Run: headless pygame with SDL's dummy video driver; simulated clock (each Clock.tick advances the game by its frame time, no real sleeping); random seed 0; keys injected as events and as key.get_pressed() state; no mouse input.
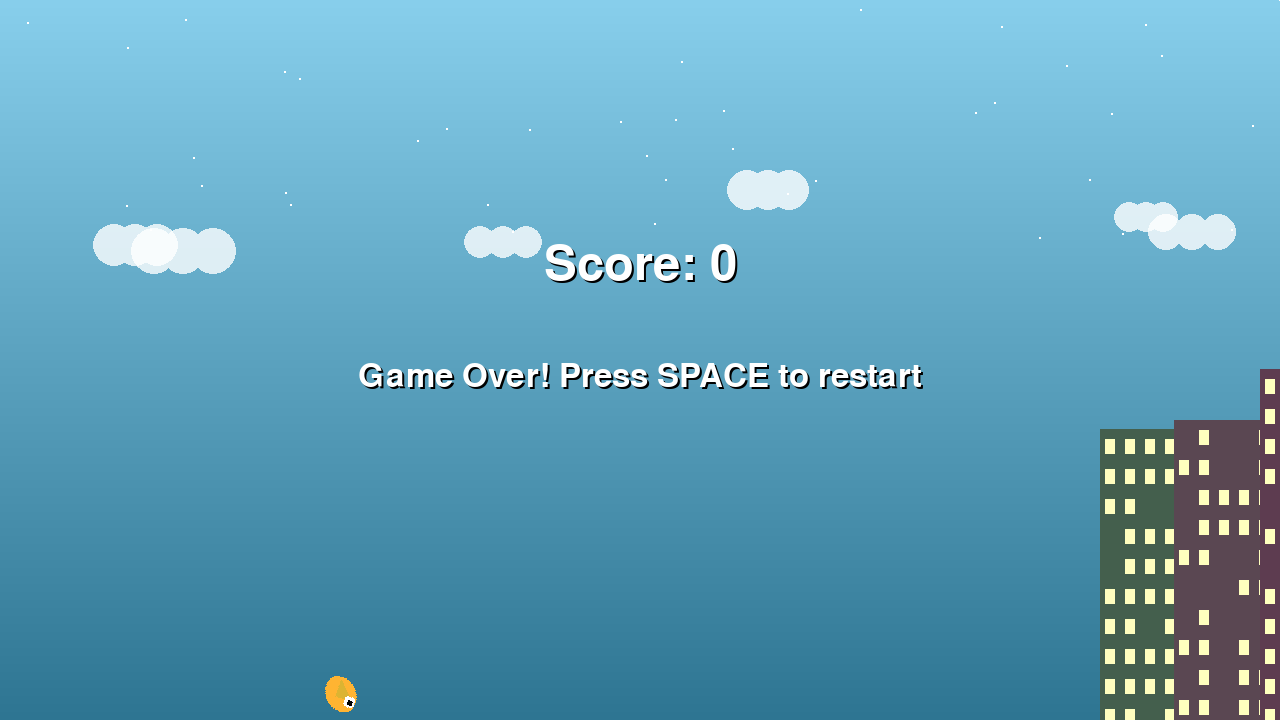
Frame 1 of 4 · flips 1–60 · no input
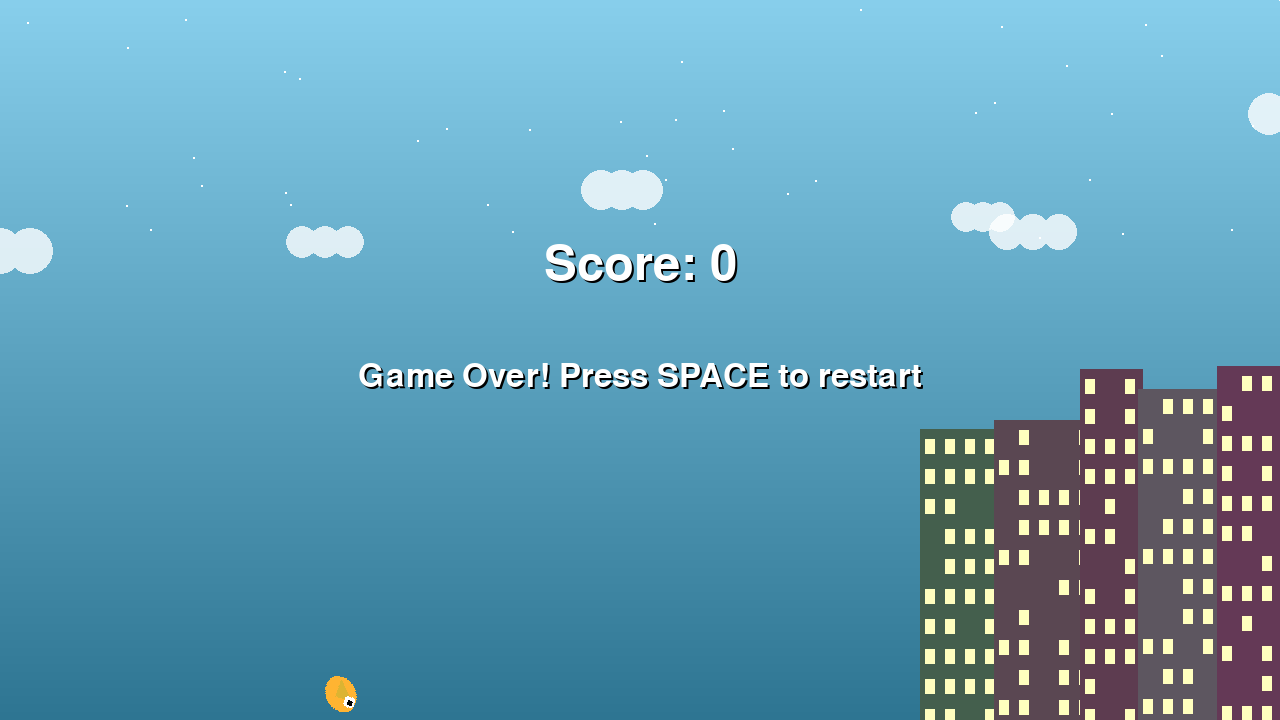
Frame 2 of 4 · flips 61–180 · tapped SPACE, RETURN · held RIGHT (→), D
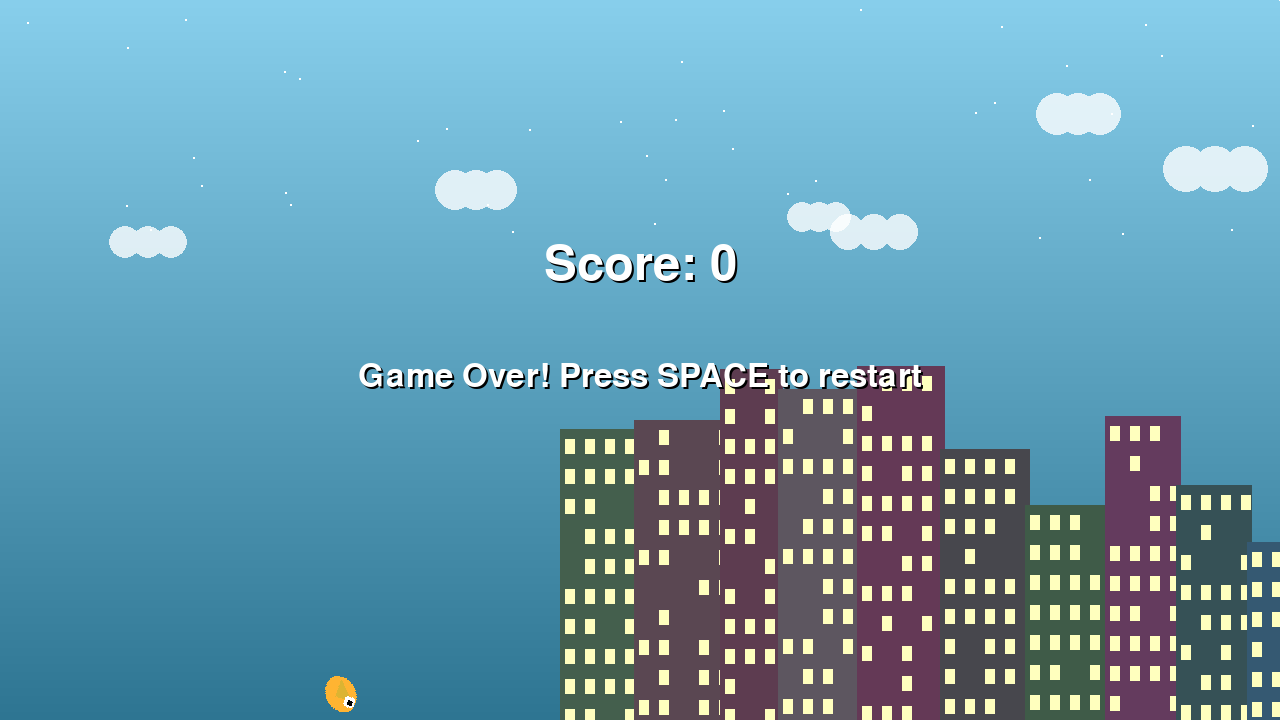
Frame 3 of 4 · flips 181–300 · held DOWN (↓), S
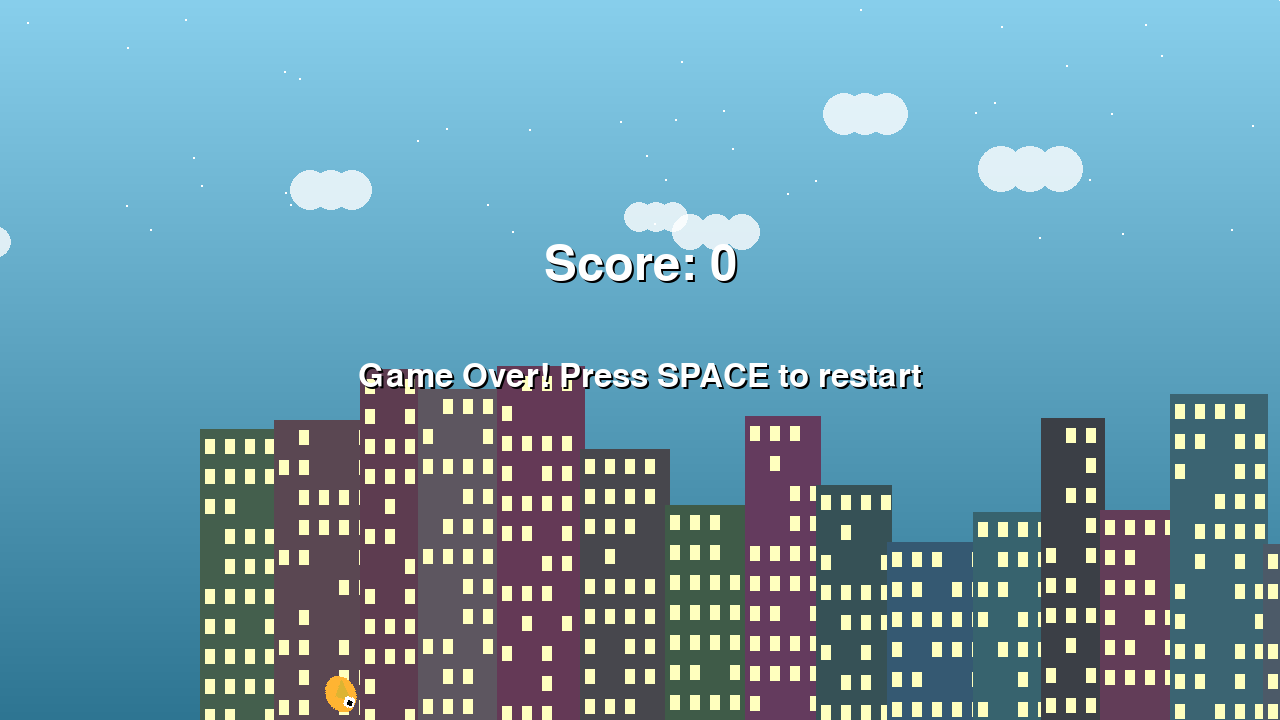
Frame 4 of 4 · flips 301–420 · held LEFT (←), A, UP (↑), W

The pygame program that drew these frames:

import pygame
import random
import sys
import os
from pygame.locals import *

# Initialize Pygame
pygame.init()
pygame.mixer.init()

# Constants
WINDOW_WIDTH = 1280  # 16:9 ratio
WINDOW_HEIGHT = 720
FPS = 60
PIPE_GAP = 200  # Adjusted for larger screen
PIPE_FREQUENCY = 1800  # Slightly increased for larger screen
PIPE_SPEED = 6
GRAVITY = 0.6
FLAP_POWER = -10
SCORE_INCREASE_THRESHOLD = 10
ANIMATION_SPEED = 0.15

# Colors
WHITE = (255, 255, 255)
BLACK = (0, 0, 0)
SKY_BLUE = (135, 206, 235)

# Set up the game window
screen = pygame.display.set_mode((WINDOW_WIDTH, WINDOW_HEIGHT))
pygame.display.set_caption('Extreme Flappy Bird')

# Create and set game icon
icon_surface = pygame.Surface((32, 32), pygame.SRCALPHA)
# Draw a simple bird shape for the icon
pygame.draw.ellipse(icon_surface, (255, 200, 50), (8, 8, 20, 16))  # Body
pygame.draw.ellipse(icon_surface, (220, 180, 50), (20, 12, 8, 8))  # Head
pygame.draw.ellipse(icon_surface, WHITE, (22, 13, 4, 4))  # Eye
pygame.display.set_icon(icon_surface)

clock = pygame.time.Clock()

class Cloud:
    def __init__(self, x=None):
        self.width = random.randint(60, 120)
        self.height = random.randint(30, 50)
        self.x = x if x is not None else random.randint(0, WINDOW_WIDTH)
        self.y = random.randint(50, WINDOW_HEIGHT // 3)
        self.speed = random.uniform(0.5, 1.5)
        self.surface = pygame.Surface((self.width, self.height), pygame.SRCALPHA)
        self.draw_cloud()

    def draw_cloud(self):
        for i in range(3):  # Draw multiple circles for fluffy appearance
            radius = self.height // 2
            center_x = self.width // 4 + (i * self.width // 4)
            center_y = self.height // 2
            pygame.draw.circle(self.surface, (255, 255, 255, 200), 
                             (center_x, center_y), radius)

    def update(self, game_speed):
        self.x -= self.speed * (game_speed / 5)
        if self.x + self.width < 0:
            self.x = WINDOW_WIDTH
            self.y = random.randint(50, WINDOW_HEIGHT // 3)

    def draw(self, surface):
        surface.blit(self.surface, (int(self.x), int(self.y)))

def create_building(width, height):
    building = pygame.Surface((width, height), pygame.SRCALPHA)
    color = (random.randint(50, 100), random.randint(50, 100), random.randint(70, 120))
    pygame.draw.rect(building, color, (0, 0, width, height))
    
    # Add windows
    window_color = (255, 255, 190)
    for y in range(10, height-10, 30):
        for x in range(5, width-5, 20):
            if random.random() > 0.3:  # 70% chance of window
                pygame.draw.rect(building, window_color, (x, y, 10, 15))
    return building

def create_background():
    # Create sky gradient
    background = pygame.Surface((WINDOW_WIDTH, WINDOW_HEIGHT))
    for y in range(WINDOW_HEIGHT):
        color = (
            max(0, min(255, 135 - y//8)),
            max(0, min(255, 206 - y//8)),
            max(0, min(255, 235 - y//8))
        )
        pygame.draw.line(background, color, (0, y), (WINDOW_WIDTH, y))
    
    # Add stars in the upper part (visible during night)
    for _ in range(40):  # More stars for larger screen
        x = random.randint(0, WINDOW_WIDTH)
        y = random.randint(0, WINDOW_HEIGHT//3)
        pygame.draw.circle(background, (255, 255, 255), (x, y), 1)
    
    # Create buildings of different heights
    buildings = []
    x = 0
    while x < WINDOW_WIDTH * 2:
        width = random.randint(60, 100)  # Larger buildings
        height = random.randint(150, 400)  # Taller buildings
        building = create_building(width, height)
        buildings.append((x, WINDOW_HEIGHT - height, building))
        x += width - 5
    
    # Create building layer
    building_layer = pygame.Surface((WINDOW_WIDTH * 2, WINDOW_HEIGHT), pygame.SRCALPHA)
    for x, y, building in buildings:
        building_layer.blit(building, (x, y))
    
    return background.convert(), building_layer.convert_alpha()

def create_pipe_sprite():
    pipe = pygame.Surface((80, 800), pygame.SRCALPHA)  # Larger pipe for bigger screen
    
    # Main pipe body gradient
    for y in range(800):
        color = (
            max(0, min(255, 100 - y//30)),
            max(0, min(255, 200 - y//30)),
            max(0, min(255, 50 - y//30))
        )
        pygame.draw.line(pipe, color, (0, y), (80, y))
    
    # Pipe edges
    pygame.draw.rect(pipe, (60, 160, 30), (0, 0, 2, 800))
    pygame.draw.rect(pipe, (60, 160, 30), (78, 0, 2, 800))
    
    # Pipe cap
    cap_height = 60
    pygame.draw.rect(pipe, (120, 220, 70), (0, 0, 80, cap_height))
    pygame.draw.rect(pipe, (90, 190, 50), (0, cap_height-5, 80, 5))
    
    return pipe.convert_alpha()

def create_bird_sprites():
    colors = [(255, 200, 50), (255, 180, 50), (255, 220, 50)]
    sprites = []
    
    for i in range(3):
        bird = pygame.Surface((45, 45), pygame.SRCALPHA)  # Larger bird
        
        # Bird body
        pygame.draw.ellipse(bird, colors[i], (0, 7, 38, 30))
        
        # Wing (different positions for animation)
        wing_y = 15 + (i * 7 - 7)
        pygame.draw.polygon(bird, (220, 180, 50), 
                          [(7, wing_y), (30, wing_y), (18, wing_y + 12)])
        
        # Eye
        pygame.draw.circle(bird, WHITE, (30, 18), 6)
        pygame.draw.circle(bird, BLACK, (31, 18), 3)
        
        sprites.append(bird.convert_alpha())
    
    return sprites

# Create and cache all game assets
BACKGROUND, BUILDINGS = create_background()
PIPE_IMG = create_pipe_sprite()
BIRD_FRAMES = create_bird_sprites()

class Bird:
    def __init__(self):
        self.x = WINDOW_WIDTH // 4
        self.y = WINDOW_HEIGHT // 2
        self.velocity = 0
        self.frame_index = 0
        self.animation_time = 0
        self.angle = 0
        self.size = 45  # Larger bird size
        self.rect = pygame.Rect(self.x + 7, self.y + 7, self.size - 14, self.size - 14)

    def flap(self):
        self.velocity = FLAP_POWER
        self.angle = 20

    def update(self):
        self.velocity += GRAVITY
        self.y += self.velocity
        self.rect.y = self.y + 7
        
        self.angle = max(-90, min(self.angle - 2, 20))
        self.animation_time += ANIMATION_SPEED
        self.frame_index = int(self.animation_time) % len(BIRD_FRAMES)
        
        if self.y < 0:
            self.y = 0
            self.velocity = 0
            self.rect.y = 7
        elif self.y > WINDOW_HEIGHT - self.size:
            self.y = WINDOW_HEIGHT - self.size
            self.velocity = 0
            self.rect.y = WINDOW_HEIGHT - self.size + 7

    def draw(self):
        rotated_bird = pygame.transform.rotate(BIRD_FRAMES[self.frame_index], self.angle)
        bird_rect = rotated_bird.get_rect(center=(self.x + self.size//2, self.y + self.size//2))
        screen.blit(rotated_bird, bird_rect.topleft)

class Pipe:
    def __init__(self, x):
        self.x = x
        self.gap_y = random.randint(200, WINDOW_HEIGHT - 200)
        self.width = 80  # Larger pipe width
        self.passed = False
        self.rect_top = pygame.Rect(self.x, 0, self.width, self.gap_y - PIPE_GAP//2)
        self.rect_bottom = pygame.Rect(self.x, self.gap_y + PIPE_GAP//2, self.width, WINDOW_HEIGHT)

    def update(self, speed):
        self.x -= speed
        self.rect_top.x = self.x
        self.rect_bottom.x = self.x

    def draw(self):
        top_pipe = pygame.transform.flip(PIPE_IMG, False, True)
        screen.blit(top_pipe, (self.x, self.gap_y - PIPE_GAP//2 - PIPE_IMG.get_height()))
        screen.blit(PIPE_IMG, (self.x, self.gap_y + PIPE_GAP//2))

    def collides_with(self, bird):
        return bird.rect.colliderect(self.rect_top) or bird.rect.colliderect(self.rect_bottom)

class Game:
    def __init__(self):
        self.reset()
        # Create initial clouds
        self.clouds = [Cloud() for _ in range(6)]
        
    def reset(self):
        self.bird = Bird()
        self.pipes = []
        self.score = 0
        self.game_speed = PIPE_SPEED
        self.last_pipe = pygame.time.get_ticks()
        self.game_active = True
        self.bg_scroll = 0
        self.building_scroll = 0
        
    def update(self):
        current_time = pygame.time.get_ticks()
        
        # Update clouds
        for cloud in self.clouds:
            cloud.update(self.game_speed)
        
        if self.game_active:
            self.bird.update()
            
            if current_time - self.last_pipe > PIPE_FREQUENCY:
                self.pipes.append(Pipe(WINDOW_WIDTH))
                self.last_pipe = current_time
            
            for pipe in self.pipes[:]:
                pipe.update(self.game_speed)
                if pipe.collides_with(self.bird):
                    self.game_active = False
                if not pipe.passed and pipe.x < self.bird.x:
                    self.score += 1
                    pipe.passed = True
                    if self.score % SCORE_INCREASE_THRESHOLD == 0:
                        self.game_speed += 0.5
                if pipe.x < -pipe.width:
                    self.pipes.remove(pipe)
            
            if self.bird.y <= 0 or self.bird.y >= WINDOW_HEIGHT - self.bird.size:
                self.game_active = False
                
        # Update scrolling
        self.bg_scroll = (self.bg_scroll - self.game_speed * 0.2) % WINDOW_WIDTH
        self.building_scroll = (self.building_scroll - self.game_speed * 0.5) % WINDOW_WIDTH
        
    def draw(self):
        # Draw background with parallax
        screen.blit(BACKGROUND, (0, 0))
        
        # Draw clouds
        for cloud in self.clouds:
            cloud.draw(screen)
        
        # Draw buildings with parallax
        screen.blit(BUILDINGS, (self.building_scroll, 0))
        screen.blit(BUILDINGS, (self.building_scroll + WINDOW_WIDTH, 0))
        
        # Draw game elements
        for pipe in self.pipes:
            pipe.draw()
        self.bird.draw()
        
        # Draw score
        font = pygame.font.Font(None, 72)  # Larger font for bigger screen
        if not self.game_active:
            # Game over score
            shadow_text = font.render(f'Score: {self.score}', True, BLACK)
            text = font.render(f'Score: {self.score}', True, WHITE)
            screen.blit(shadow_text, (WINDOW_WIDTH//2 - text.get_width()//2 + 2, WINDOW_HEIGHT//3 + 2))
            screen.blit(text, (WINDOW_WIDTH//2 - text.get_width()//2, WINDOW_HEIGHT//3))
            
            # Game over message
            font = pygame.font.Font(None, 48)
            shadow_text = font.render('Game Over! Press SPACE to restart', True, BLACK)
            text = font.render('Game Over! Press SPACE to restart', True, WHITE)
            screen.blit(shadow_text, (WINDOW_WIDTH//2 - text.get_width()//2 + 2, WINDOW_HEIGHT//2 + 2))
            screen.blit(text, (WINDOW_WIDTH//2 - text.get_width()//2, WINDOW_HEIGHT//2))
        else:
            # In-game score
            shadow_text = font.render(str(self.score), True, BLACK)
            text = font.render(str(self.score), True, WHITE)
            screen.blit(shadow_text, (WINDOW_WIDTH//2 - text.get_width()//2 + 2, 50 + 2))
            screen.blit(text, (WINDOW_WIDTH//2 - text.get_width()//2, 50))

def main():
    game = Game()
    
    while True:
        for event in pygame.event.get():
            if event.type == QUIT:
                pygame.quit()
                sys.exit()
            if event.type == KEYDOWN:
                if event.key == K_SPACE and game.game_active:
                    game.bird.flap()
                if event.key == K_SPACE and not game.game_active:
                    game.reset()
        
        game.update()
        game.draw()
        pygame.display.flip()
        clock.tick(FPS)

if __name__ == '__main__':
    main() 
